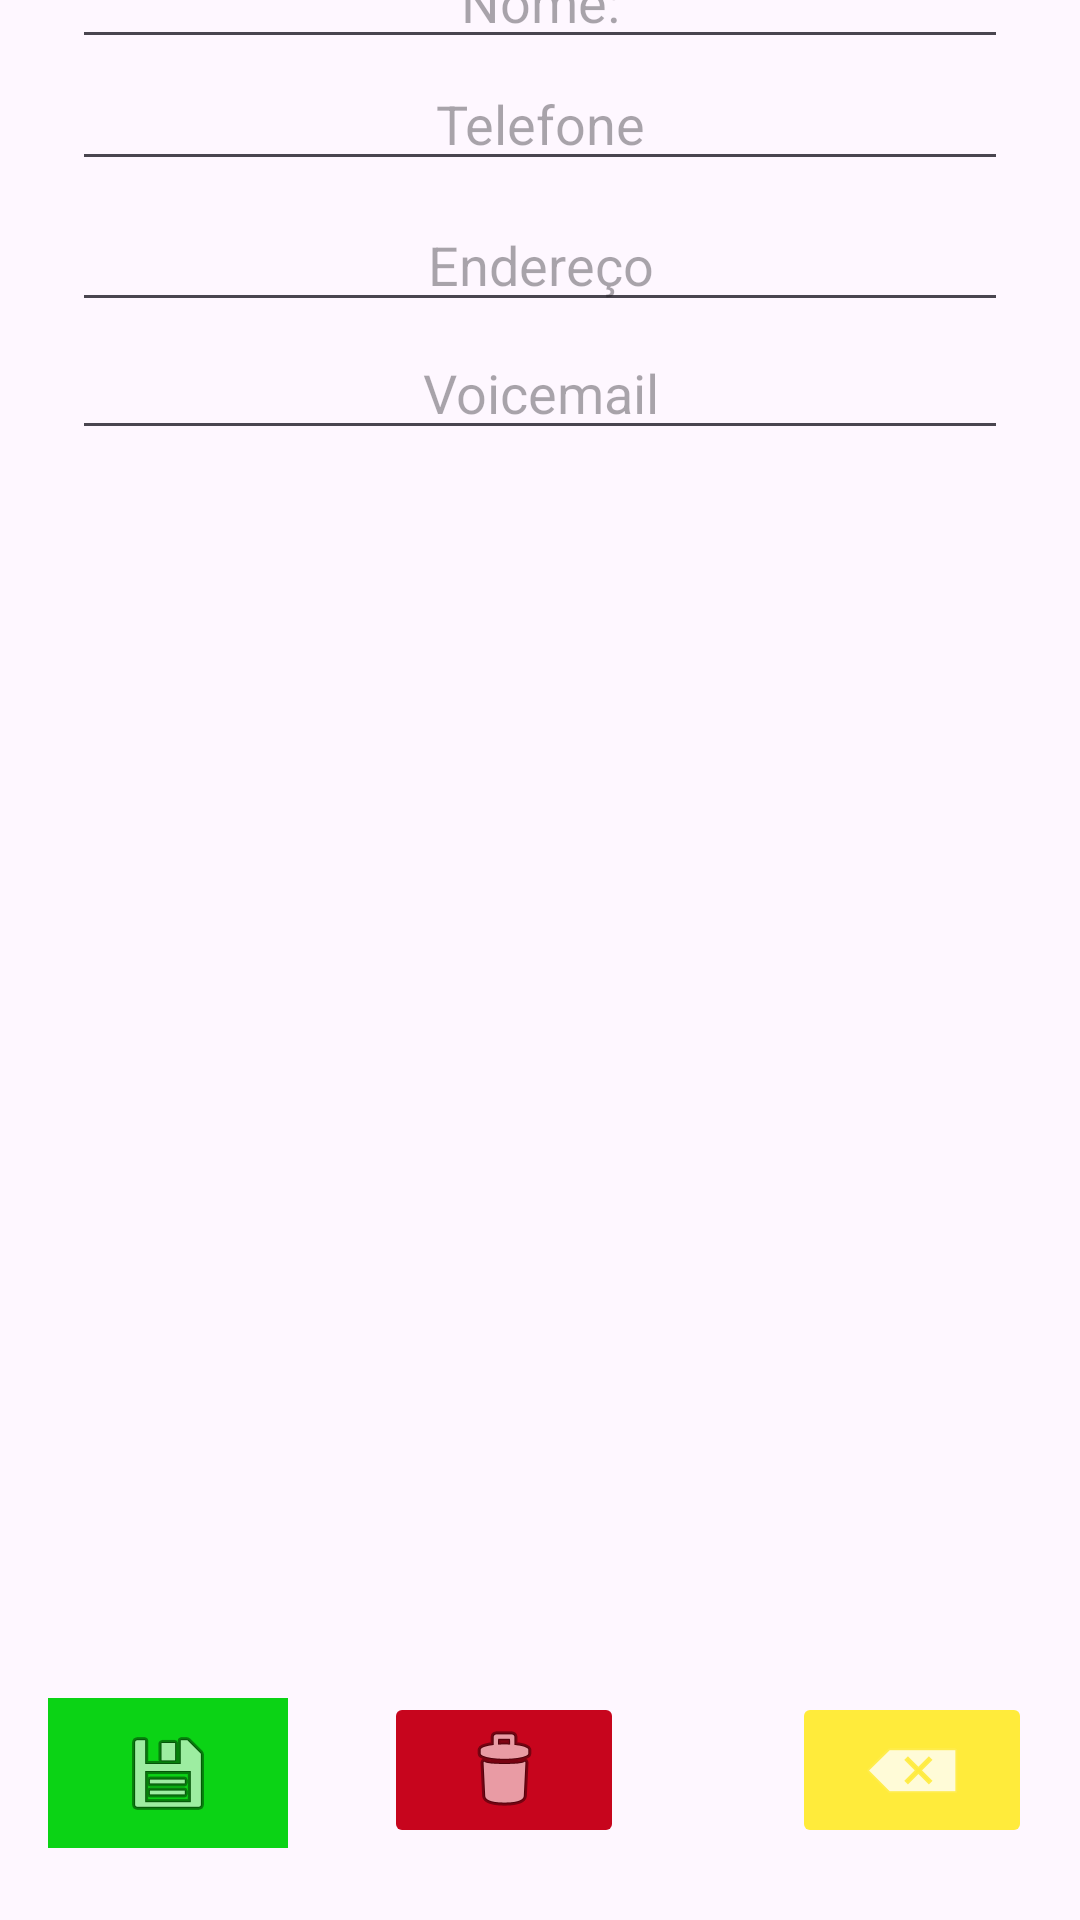

Produce the Android XML layout that renders to this screen, including the resource entries it uses.
<!-- AndroidManifest.xml: application theme Theme.BuscaMed -->
<!-- res/layout/activity_edita_usuario.xml -->
<?xml version="1.0" encoding="utf-8"?>
<androidx.constraintlayout.widget.ConstraintLayout xmlns:android="http://schemas.android.com/apk/res/android"
    xmlns:app="http://schemas.android.com/apk/res-auto"
    xmlns:tools="http://schemas.android.com/tools"
    android:id="@+id/main"
    android:layout_width="match_parent"
    android:layout_height="match_parent"
    tools:context=".EditaUsuario">

    <TextView
        android:id="@+id/textView14"
        android:layout_width="0dp"
        android:layout_height="wrap_content"
        android:layout_marginStart="16dp"
        android:layout_marginTop="16dp"
        android:layout_marginEnd="16dp"
        android:layout_marginBottom="712dp"
        android:text="Edição de usuário"
        android:textAlignment="center"
        android:textSize="16sp"
        android:textStyle="bold"
        app:layout_constraintBottom_toBottomOf="parent"
        app:layout_constraintEnd_toEndOf="parent"
        app:layout_constraintStart_toStartOf="parent"
        app:layout_constraintTop_toTopOf="parent" />

    <EditText
        android:id="@+id/etUserNome"
        android:layout_width="0dp"
        android:layout_height="wrap_content"
        android:layout_marginStart="24dp"
        android:layout_marginTop="16dp"
        android:layout_marginEnd="24dp"
        android:layout_marginBottom="641dp"
        android:ems="10"
        android:hint="Nome:"
        android:inputType="text"
        android:textAlignment="center"
        app:layout_constraintBottom_toBottomOf="parent"
        app:layout_constraintEnd_toEndOf="parent"
        app:layout_constraintStart_toStartOf="parent"
        app:layout_constraintTop_toBottomOf="@+id/textView14" />

    <EditText
        android:id="@+id/etUserFone"
        android:layout_width="0dp"
        android:layout_height="wrap_content"
        android:layout_marginStart="24dp"
        android:layout_marginTop="16dp"
        android:layout_marginEnd="24dp"
        android:layout_marginBottom="596dp"
        android:ems="10"
        android:hint="Telefone"
        android:inputType="text"
        android:textAlignment="center"
        app:layout_constraintBottom_toBottomOf="parent"
        app:layout_constraintEnd_toEndOf="parent"
        app:layout_constraintStart_toStartOf="parent"
        app:layout_constraintTop_toBottomOf="@+id/etUserNome" />

    <EditText
        android:id="@+id/etUserEndereco"
        android:layout_width="0dp"
        android:layout_height="wrap_content"
        android:layout_marginStart="24dp"
        android:layout_marginTop="16dp"
        android:layout_marginEnd="24dp"
        android:layout_marginBottom="543dp"
        android:ems="10"
        android:hint="Endereço"
        android:inputType="text"
        android:textAlignment="center"
        app:layout_constraintBottom_toBottomOf="parent"
        app:layout_constraintEnd_toEndOf="parent"
        app:layout_constraintStart_toStartOf="parent"
        app:layout_constraintTop_toBottomOf="@+id/etUserFone" />

    <ImageButton
        android:id="@+id/ibSaveUser"
        android:layout_width="0dp"
        android:layout_height="50dp"
        android:layout_marginStart="16dp"
        android:layout_marginBottom="24dp"
        android:background="#0BD315"
        android:onClick="alterarUsuario"
        app:layout_constraintBottom_toBottomOf="parent"
        app:layout_constraintEnd_toStartOf="@+id/ibDeleteUser"
        app:layout_constraintHorizontal_bias="0.5"
        app:layout_constraintStart_toStartOf="parent"
        app:layout_constraintTop_toBottomOf="@+id/etUserEndereco"
        app:layout_constraintVertical_bias="1.0"
        app:srcCompat="@android:drawable/ic_menu_save" />

    <ImageButton
        android:id="@+id/ibDeleteUser"
        android:layout_width="0dp"
        android:layout_height="wrap_content"
        android:layout_marginStart="32dp"
        android:layout_marginTop="440dp"
        android:layout_marginBottom="24dp"
        android:backgroundTint="#C7051D"
        android:onClick="deletarUsuario"
        app:layout_constraintBottom_toBottomOf="parent"
        app:layout_constraintEnd_toStartOf="@+id/ibClearUser"
        app:layout_constraintHorizontal_bias="0.5"
        app:layout_constraintStart_toEndOf="@+id/ibSaveUser"
        app:layout_constraintTop_toBottomOf="@+id/etUserEndereco"
        app:layout_constraintVertical_bias="1.0"
        app:srcCompat="@android:drawable/ic_menu_delete" />

    <ImageButton
        android:id="@+id/ibClearUser"
        android:layout_width="0dp"
        android:layout_height="wrap_content"
        android:layout_marginStart="56dp"
        android:layout_marginTop="32dp"
        android:layout_marginEnd="16dp"
        android:layout_marginBottom="24dp"
        android:backgroundTint="#FFEB3B"
        android:onClick="limpar"
        app:layout_constraintBottom_toBottomOf="parent"
        app:layout_constraintEnd_toEndOf="parent"
        app:layout_constraintHorizontal_bias="0.5"
        app:layout_constraintStart_toEndOf="@+id/ibDeleteUser"
        app:layout_constraintTop_toBottomOf="@+id/etUserEndereco"
        app:layout_constraintVertical_bias="1.0"
        app:srcCompat="@android:drawable/ic_input_delete" />

    <EditText
        android:id="@+id/etUserEmail"
        android:layout_width="0dp"
        android:layout_height="wrap_content"
        android:layout_marginStart="24dp"
        android:layout_marginTop="32dp"
        android:layout_marginEnd="24dp"
        android:layout_marginBottom="414dp"
        android:ems="10"
        android:hint="@android:string/defaultVoiceMailAlphaTag"
        android:inputType="text|textEmailAddress|textAutoComplete"
        android:textAlignment="center"
        app:layout_constraintBottom_toTopOf="@+id/ibDeleteUser"
        app:layout_constraintEnd_toEndOf="parent"
        app:layout_constraintHorizontal_bias="0.0"
        app:layout_constraintStart_toStartOf="parent"
        app:layout_constraintTop_toBottomOf="@+id/etUserEndereco"
        app:layout_constraintVertical_bias="1.0" />
</androidx.constraintlayout.widget.ConstraintLayout>
<!-- resources referenced by this layout -->
<resources>
  <style name="Theme.BuscaMed" parent="Base.Theme.BuscaMed" />
  <style name="Base.Theme.BuscaMed" parent="Theme.Material3.DayNight.NoActionBar">
          
          
      </style>
</resources>
